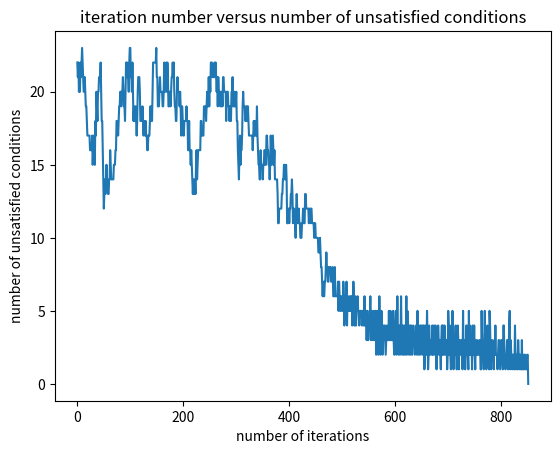
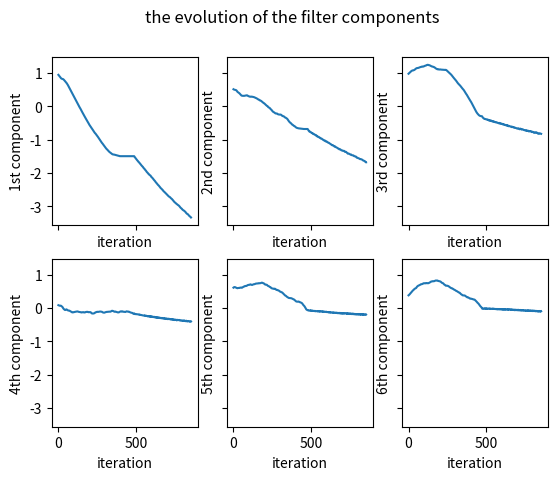

Source code (Python) for these figures, in order:
# gradient descent optimization with weighing and momentum

import numpy as np 
from itertools import product 

# possible values of the pixels
g = [-1, 1] 

# number of pixels of the filter 
gridSize = 6 
# all the permutations of -1 and 1 in the filter of size gridSize. the number 
# of permutations is 2 to the power of gridSize.
permutations = np.array(list(product(g, repeat=gridSize))) 

# the difference between a permutation and the other permutations are 
# computed. each set of differences form a matrix and each matrix is put into a 
# list.
theSize = 0 
diffList = []
for i in range(permutations.shape[0]-1):
    theVec = permutations[i, :] 
    theDiff = theVec-permutations[i+1:, :] 
    theSize = theSize + theDiff.shape[0]
    diffList.append(theDiff)

# the matrices in the list are concatenated and collected in a matrix.
theDiffMatrix = np.ones((theSize, gridSize))
startRow = 0
for i in range(len(diffList)): 
    currentMatrix = diffList[i]
    stopRow = startRow + currentMatrix.shape[0]
    theDiffMatrix[startRow:stopRow, :] = currentMatrix 
    startRow = startRow + currentMatrix.shape[0] 

# it is checked if the concatenation has been correctly made.
startRow = 0
for i in range(len(diffList)): 
    currentMatrix = diffList[i]
    stopRow = startRow + currentMatrix.shape[0]
    array1 = theDiffMatrix[startRow:stopRow, :] 
    if not np.array_equal(currentMatrix, array1): 
        print(i)
        break
    startRow = startRow + currentMatrix.shape[0] 

# the difference matrix can have duplicate rows. they are removed.
reducedDiffMatrix, indices = np.unique(theDiffMatrix, axis=0, return_index=True) 

# the optimization of the filter coefficients must be made in such a way that 
# there is a one-to-one correspondence between the pixel grid values and the 
# inner product of the filter and the pixel grid. How can this be done? It is 
# going to be done using the gradient descent algorithm. At each step of the 
# training, the inner product of the filter with each row of the difference 
# matrix is done. The products which are in a certain neighborhood of zero 
# are determined. The rows corresponding to these products give the directions 
# of the update for the filter. 

# First, a random filter is created. The filter is updated until one-to-one 
# correspondence is satisfied. let a random filter be generated 
rng = np.random.default_rng(seed=4) 
randFloatVec = rng.random(gridSize) 
print("initial random filter:")
print(randFloatVec)
# the inner product of the filter with each row of the reduced difference 
# matrix is performed.
innerProducts = np.sum(reducedDiffMatrix * randFloatVec, axis=1) 
# the inner products whose magnitudes are within a particular neighborhood 
# of 0 are determined. Let the radius of the neightborhood be set.
neighRadius = 0.2
# the magnitudes of all the inner products 
allMags = np.abs(innerProducts)
# the inner products in the neighborhood are found.
directionIndices  = np.argwhere(allMags <= neighRadius).flatten() 
# number of iterations done so far in the optimization.
iterNum = 0 
# the list holding numbers of unsatisfied conditions for the one-to-one mapping. 
problematicRowNumList = [] 
# add the current number of unsatisfied conditions to the list.
problematicRowNumList.append(directionIndices.shape[0]) 
# the list holding the evolution of the filter.
floatVecList = [] 
# add the current filter to the list.
floatVecList.append(randFloatVec)
stepSize = 0.01 
# previous gradients contribution 
b = 0.0 
# the momentum constant 
mu = 0.9
while (directionIndices.shape[0] != 0) & (iterNum <= 2000000): 
    # find the norms of the inner products which do not satisfy one-to-ome 
    # mapping conditions.
    smallMags = allMags[directionIndices] 
    # weights to be applied to the problematic directions are calculated.
    smallMags = np.reshape(allMags[directionIndices], (-1, 1)) 
    # the corresponding rows of the reduced difference matrix are gotten.
    unnormalizedGradDirections = reducedDiffMatrix[directionIndices]
    norms = np.linalg.norm(unnormalizedGradDirections)
    gradDirections = unnormalizedGradDirections / norms
    # the weights are applied to the problematic directions.
    gradDirections = gradDirections / smallMags
    # the unnormalized direction is calculated.
    unnormalizedDirection = np.sum(gradDirections, axis=0) 
    # the normalized direction is calculated.
    theDirection = unnormalizedDirection / np.linalg.norm(unnormalizedDirection) 
    # the momentum is included 
    theDirection = theDirection + mu * b 
    theDirection = theDirection / np.linalg.norm(theDirection)
    # the update of the filter is done according to the gradient descent logic.
    randFloatVec = randFloatVec + stepSize * theDirection 
    # the inner product of the filter with each row of the reduced difference 
    # matrix is performed.
    innerProducts = np.sum(reducedDiffMatrix * randFloatVec, axis=1) 
    # the magnitudes of all the inner products 
    allMags = np.abs(innerProducts)
    # the inner products in the neighborhood are found.
    directionIndices  = np.argwhere(np.abs(innerProducts) <= neighRadius).flatten()
    # add the current number of unsatisfied conditions to the list.
    problematicRowNumList.append(directionIndices.shape[0])
    # add the current filter to the list.
    floatVecList.append(randFloatVec) 

    b = theDirection
    iterNum = iterNum + 1 

# the number of iterations the optimization has taken.
print("iteration number:") 
print(iterNum) 
# the final filter satisfying the one-to-one mapping condition.
print("final random filter:")
print(randFloatVec) 

import matplotlib.pyplot as plt 
fig, ax = plt.subplots() 
# the variation of the number of unsatisfied conditions with respect to the 
# iteration number
ax.plot(problematicRowNumList) 
ax.set_xlabel("number of iterations") 
ax.set_ylabel("number of unsatisfied conditions") 
ax.set_title("iteration number versus number of unsatisfied conditions")
plt.savefig("iterations_vs_unsatisfied_coditions3.png")

# the matrix holding all the filters produced during optimization is initialized. 
randFloatVecMatrix = np.zeros((len(floatVecList), gridSize)) 
# the matrix holding all the filters produced during optimization is populated. 
i = 0
for theVector in floatVecList: 
    randFloatVecMatrix[i, :] = theVector 
    i = i + 1 

fig, ((ax1, ax2, ax3), (ax4, ax5, ax6)) = plt.subplots(2, 3, sharex=True, sharey=True)
fig.suptitle("the evolution of the filter components")

# the evolution of the first component of the filter is plotted.
ax1.plot(randFloatVecMatrix[:, 0]) 
ax1.set_xlabel("iteration") 
ax1.set_ylabel("1st component") 

# the evolution of the second component of the filter is plotted.
ax2.plot(randFloatVecMatrix[:, 1]) 
ax2.set_xlabel("iteration") 
ax2.set_ylabel("2nd component") 

# the evolution of the third component of the filter is plotted.
ax3.plot(randFloatVecMatrix[:, 2]) 
ax3.set_xlabel("iteration") 
ax3.set_ylabel("3rd component") 

# the evolution of the fourth component of the filter is plotted.
ax4.plot(randFloatVecMatrix[:, 3]) 
ax4.set_xlabel("iteration") 
ax4.set_ylabel("4th component") 

# the evolution of the fifth component of the filter is plotted.
ax5.plot(randFloatVecMatrix[:, 4]) 
ax5.set_xlabel("iteration") 
ax5.set_ylabel("5th component") 

# the evolution of the sixth component of the filter is plotted.
ax6.plot(randFloatVecMatrix[:, 5]) 
ax6.set_xlabel("iteration") 
ax6.set_ylabel("6th component") 
plt.savefig("filter_evolution3.png")

finalInnerProducts = np.sum(permutations * randFloatVec, axis=1) 

print("final inner products:") 
print(finalInnerProducts) 
